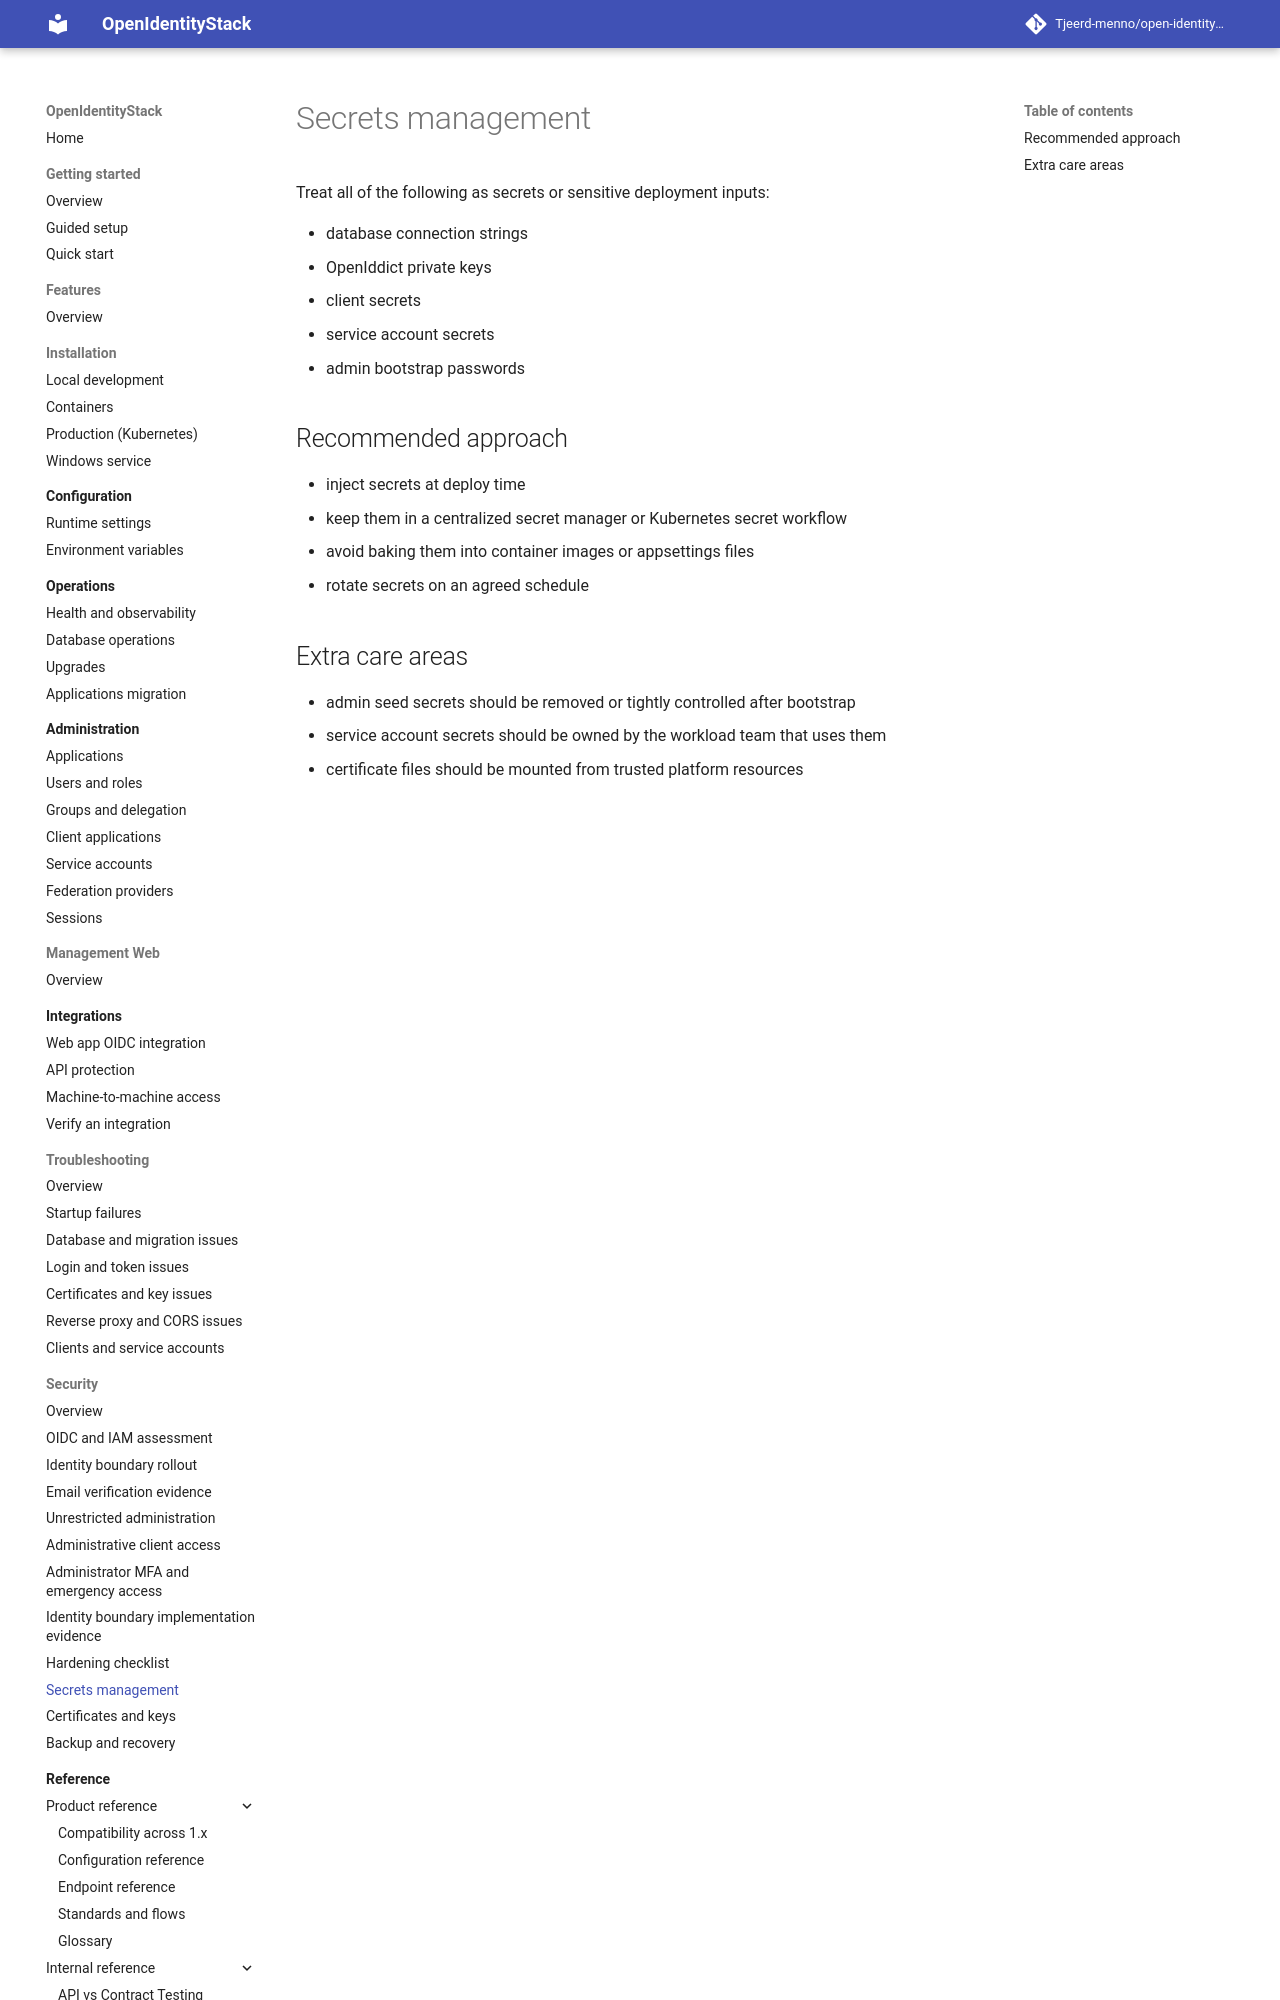

repository: Tjeerd-menno/open-identity-stack · page: security/secrets-management/index.html · generator: mkdocs

# Secrets management

Treat all of the following as secrets or sensitive deployment inputs:

- database connection strings
- OpenIddict private keys
- client secrets
- service account secrets
- admin bootstrap passwords

## Recommended approach

- inject secrets at deploy time
- keep them in a centralized secret manager or Kubernetes secret workflow
- avoid baking them into container images or appsettings files
- rotate secrets on an agreed schedule
